Photos from the image-classification dataset "processed" in the GitHub repository ZeiadIbrahim/Egyptian-Artifact-Classifier. Its 5 classes are: jewellery, pottery, reliefs, statuary, unclassified.

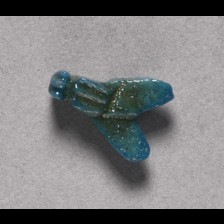
Label: jewellery

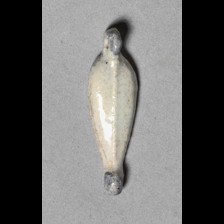
Label: jewellery

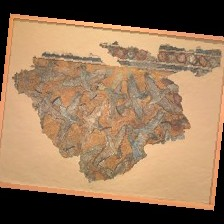
Label: reliefs

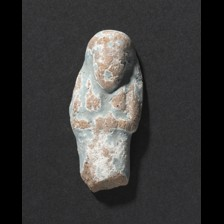
Label: statuary

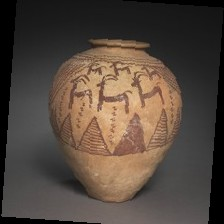
Label: pottery

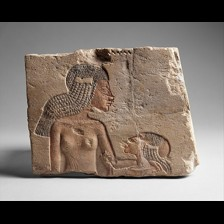
Label: unclassified
